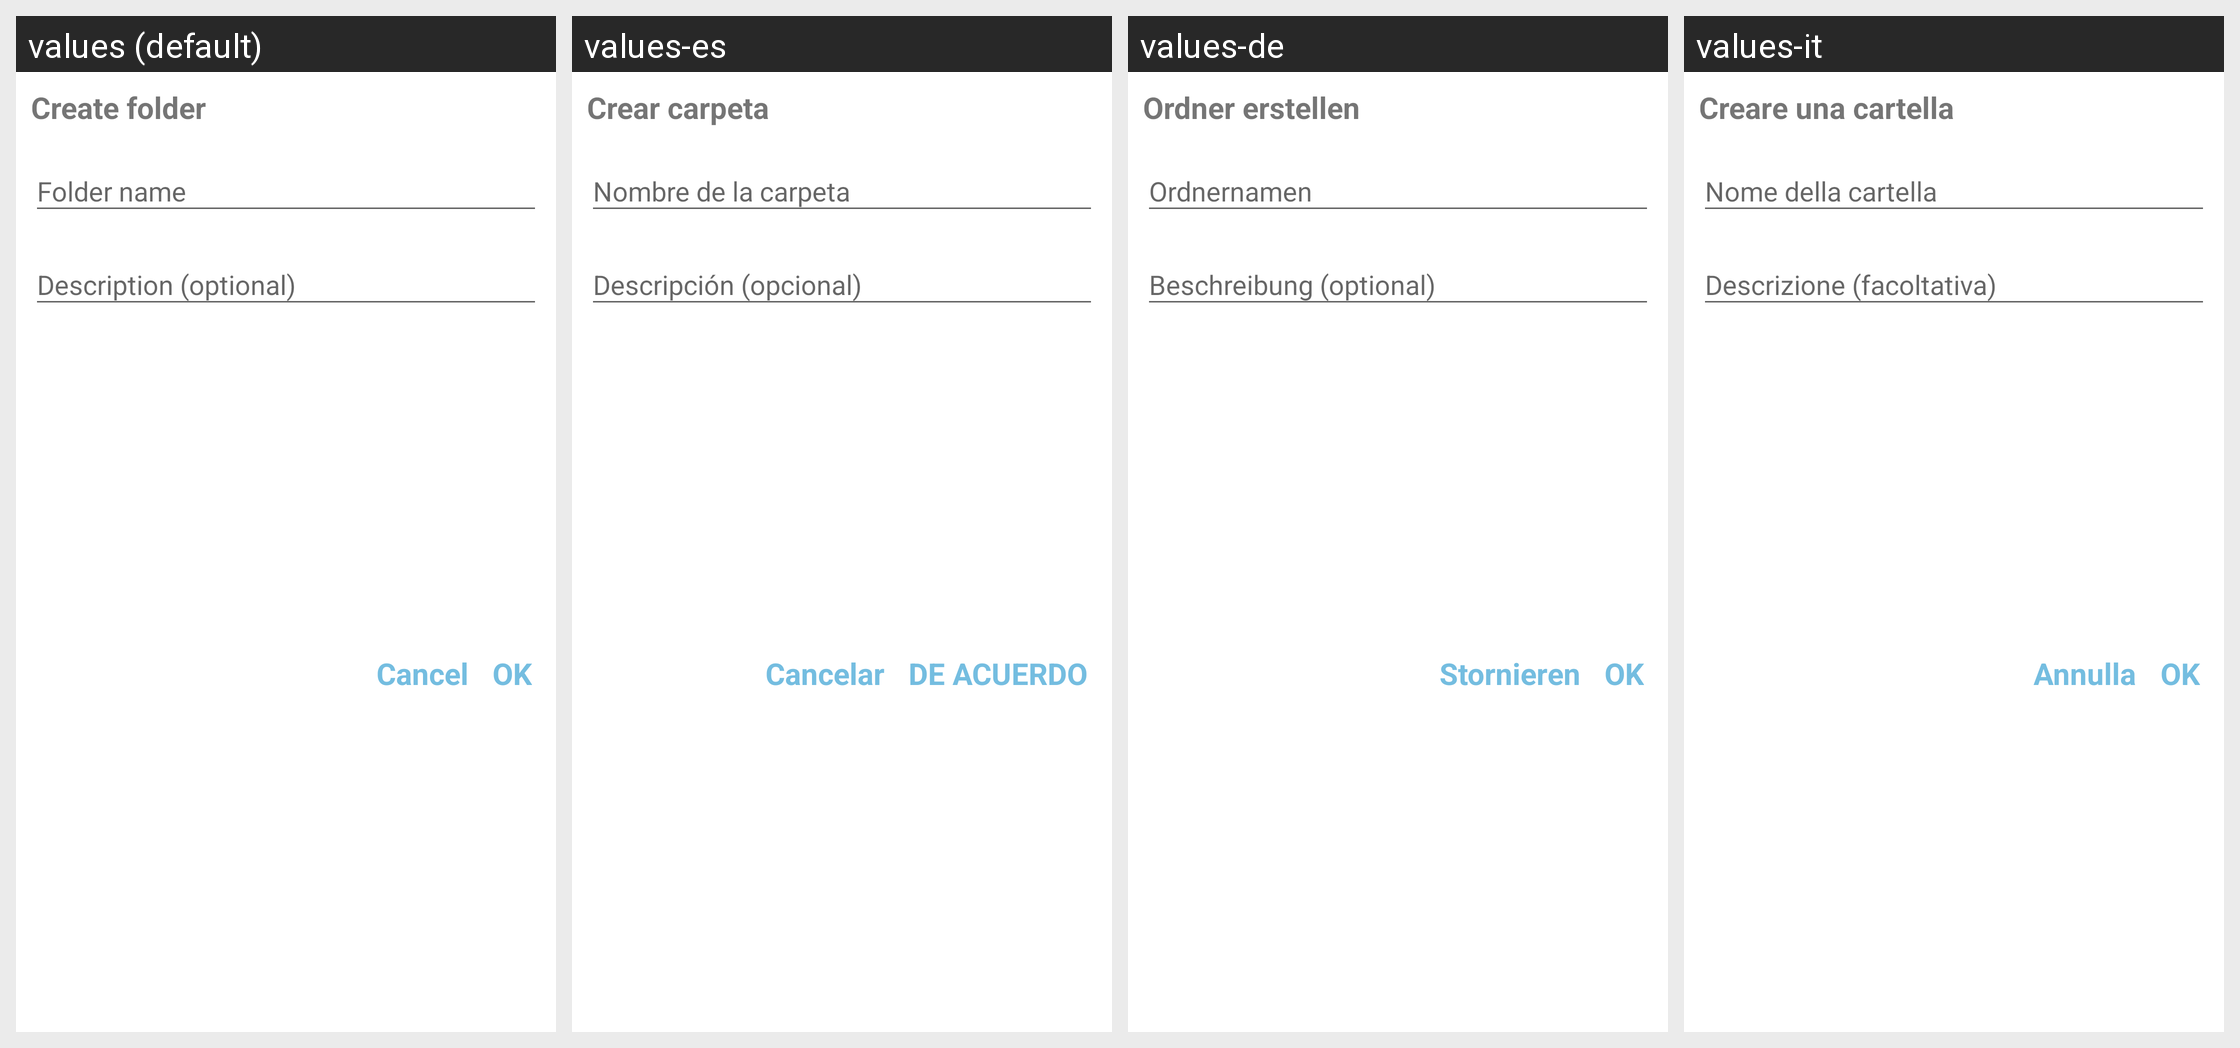

This grid shows one Android layout under several languages. Give, for every string resource on the screen, its name, the default text and each shown locale's text.
Android screen res/layout/dialog_create_folder.xml rendered under 4 locales, left to right: values (default), values-es, values-de, values-it. Device: Nexus 5 (rendered at 1080×1920; each locale shown at half size, 540×960, under a caption strip naming it); theme Theme.QuickMem.
Other locales in the repository, not shown: values-cn, values-fr, values-ja, values-ko, values-pt, values-ru, values-th, values-tr, values-vi.
Strings drawn on this screen, with the default value and each locale's value (text and hints the layout hard-codes, and strings that could not be matched under every locale, appear in the picture but are not listed):

create_folder
  values: Create folder
  values-es: Crear carpeta
  values-de: Ordner erstellen
  values-it: Creare una cartella

ok
  values: OK
  values-es: DE ACUERDO
  values-de: OK
  values-it: OK

cancel
  values: Cancel
  values-es: Cancelar
  values-de: Stornieren
  values-it: Annulla
